Run: headless pygame with SDL's dummy video driver; simulated clock (each Clock.tick advances the game by its frame time, no real sleeping); random seed 0; keys injected as events and as key.get_pressed() state; no mouse input.
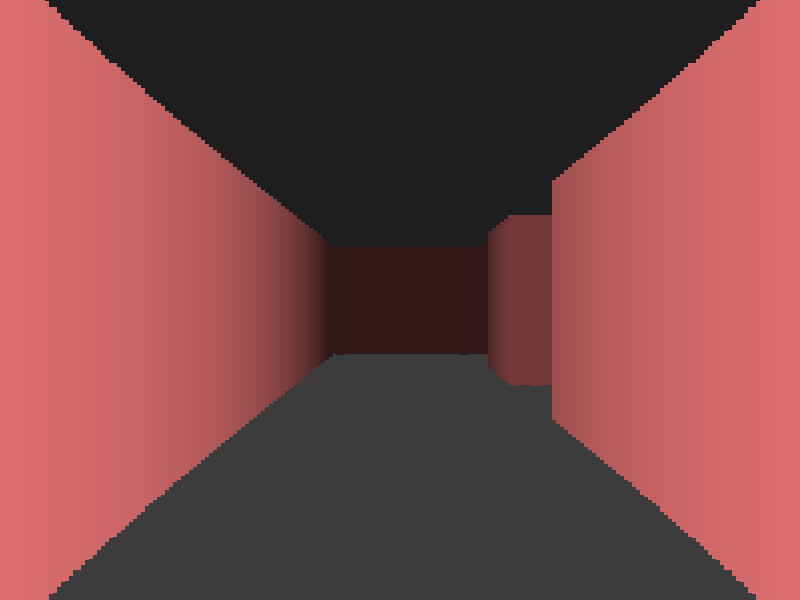
Frame 1 of 4 · flips 1–60 · no input
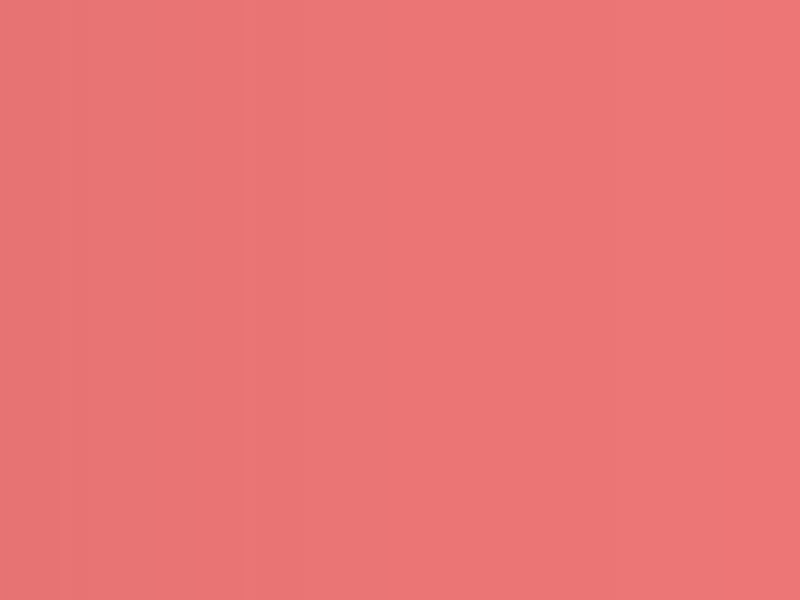
Frame 2 of 4 · flips 61–180 · tapped SPACE, RETURN · held RIGHT (→), D
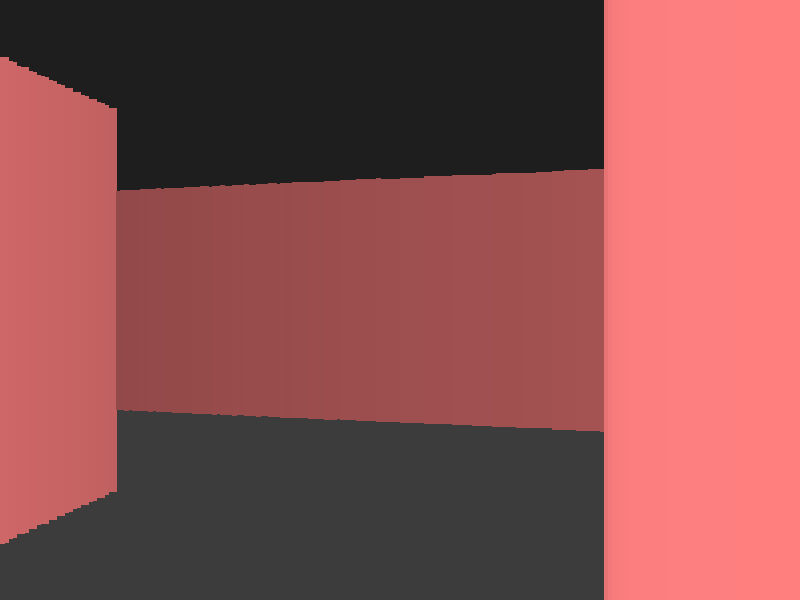
Frame 3 of 4 · flips 181–300 · held DOWN (↓), S
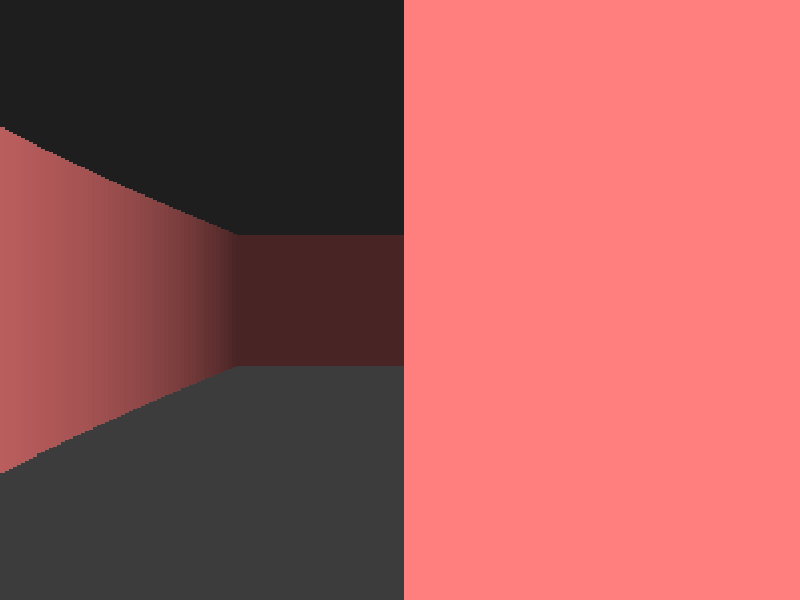
Frame 4 of 4 · flips 301–420 · held LEFT (←), A, UP (↑), W

The pygame program that drew these frames:

import pygame
import math

pygame.init()

WIDTH, HEIGHT = 800, 600                          
screen = pygame.display.set_mode((WIDTH, HEIGHT))
pygame.display.set_caption("Raycaster")
clock = pygame.time.Clock()

# Constants
FOV = math.radians(60)
NUM_RAYS = 200
MAX_DEPTH = 8

world_map = [                                    
    [1, 1, 1, 1, 1, 1, 1, 1],
    [1, 0, 0, 0, 0, 0, 0, 1],
    [1, 0, 1, 1, 0, 1, 0, 1],
    [1, 0, 1, 0, 0, 0, 0, 1],
    [1, 0, 0, 0, 1, 0, 0, 1],
    [1, 0, 1, 0, 1, 0, 1, 1],
    [1, 0, 0, 0, 0, 0, 0, 1],
    [1, 1, 1, 1, 1, 1, 1, 1],
]
MAP_H, MAP_W = len(world_map), len(world_map[0])

# Player
player_x, player_y = 1.5, 1.5
player_angle = 0.0
speed = 2.0
rot_speed = 1.5
running = True

# functions
def cast_rays():
    start_angle = player_angle - FOV / 2
    delta_angle = FOV / NUM_RAYS
    for ray in range(NUM_RAYS):
        angle = start_angle + ray * delta_angle
        sin_a = math.sin(angle)
        cos_a = math.cos(angle)
        depth = 0.0
        hit = False
        while not hit and depth < MAX_DEPTH:
            depth += 0.02
            test_x = int(player_x + cos_a * depth)
            test_y = int(player_y + sin_a * depth)
            if test_x < 0 or test_x >= MAP_W or test_y < 0 or test_y >= MAP_H:
                hit = True
                depth = MAX_DEPTH
            elif world_map[test_y][test_x] == 1:
                hit = True

        depth *= math.cos(player_angle - angle)
        wall_height = min(HEIGHT, int(HEIGHT / (depth + 0.0001)))
        shade = max(50, 255 - int(depth * 40))
        color = (shade, shade // 2, shade // 2)

        x = int(ray * (WIDTH / NUM_RAYS))
        pygame.draw.rect(
            screen, color,
            (x, HEIGHT // 2 - wall_height // 2, WIDTH // NUM_RAYS + 1, wall_height)
        )


while running:
    dt = clock.get_time() / 1000
    move_dt = speed * dt
    rot_dt = rot_speed * dt

    for event in pygame.event.get():
        if event.type == pygame.QUIT:
            running = False

    keys = pygame.key.get_pressed()
    if keys[pygame.K_LEFT] or keys[pygame.K_a]:
        player_angle -= rot_dt
    if keys[pygame.K_RIGHT] or keys[pygame.K_d]:
        player_angle += rot_dt

    old_x, old_y = player_x, player_y
    if keys[pygame.K_w] or keys[pygame.K_UP]:
        player_x += math.cos(player_angle) * move_dt
        player_y += math.sin(player_angle) * move_dt
    if keys[pygame.K_s] or keys[pygame.K_DOWN]:
        player_x -= math.cos(player_angle) * move_dt
        player_y -= math.sin(player_angle) * move_dt

    gx, gy = int(player_x), int(player_y)
    if gy < 0 or gy >= MAP_H or gx < 0 or gx >= MAP_W or world_map[gy][gx] == 1:
        player_x, player_y = old_x, old_y

    screen.fill((0, 0, 0))
    pygame.draw.rect(screen, (30, 30, 30), (0, 0, WIDTH, HEIGHT // 2))
    pygame.draw.rect(screen, (60, 60, 60), (0, HEIGHT // 2, WIDTH, HEIGHT // 2))
    cast_rays()

    pygame.display.flip()
    clock.tick(60)
pygame.quit()
